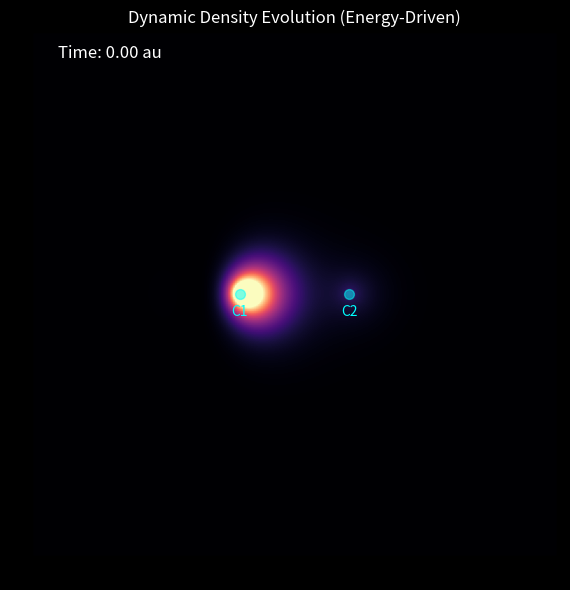

Python code for this plot:
import numpy as np
import matplotlib.pyplot as plt
from matplotlib.animation import FuncAnimation

# --- CONFIGURATION: The "Chemistry" Parameters ---
# Adjust these energies (eigenvalues) to change the beat frequencies
E_SIGMA_CC     = 0.0   # Ground state (C-C bonding)
E_SIGMA_CC_STAR= 2.0   # Antibonding (C-C*)
E_SIGMA_CH     = 0.5   # C-H bonding energy
E_SIGMA_CH_STAR= 2.5   # C-H Antibonding

# Simulation Speed
TIME_STEP = 0.05
FRAMES = 300

class ChemicalCanvas:
    def __init__(self, res=200, bounds=5.0):
        # 1. Setup Grid
        x = np.linspace(-bounds, bounds, res)
        y = np.linspace(-bounds, bounds, res)
        self.X, self.Y = np.meshgrid(x, y)
        self.shape = self.X.shape
        
        # 2. Define Atoms (C2H4 geometry approx)
        # Bond length ~ 2.5 Bohr. Atoms at -1.25 and +1.25
        self.c1_pos = np.array([-1.25, 0.0]) 
        self.c2_pos = np.array([ 1.25, 0.0])
        
        # Precompute Basis Functions (STO-3G style) to save FPS
        # We need s, px, py on both atoms
        self.basis = {}
        self._precompute_basis(self.c1_pos, 'C1')
        self._precompute_basis(self.c2_pos, 'C2')
        
    def _precompute_basis(self, center, label):
        # Radial distance
        R = np.sqrt((self.X - center[0])**2 + (self.Y - center[1])**2)
        # Radial decay (alpha ~ 1.5 for Carbon valence)
        radial = np.exp(-1.5 * R)
        
        # Angular parts (unnormalized but qualitative)
        self.basis[f'{label}_s']  = radial
        self.basis[f'{label}_px'] = (self.X - center[0]) * radial
        self.basis[f'{label}_py'] = (self.Y - center[1]) * radial

    def get_sp2_hybrid(self, atom_label, angle_deg):
        """
        Constructs a directed sp2 orbital at a specific angle.
        angle 0 points +x, 180 points -x.
        """
        rad = np.radians(angle_deg)
        c_s  = 1.0 / np.sqrt(3)
        c_p  = np.sqrt(2.0/3.0)
        
        # sp2 = c_s*s + c_p*(cos(th)*px + sin(th)*py)
        s  = self.basis[f'{atom_label}_s']
        px = self.basis[f'{atom_label}_px']
        py = self.basis[f'{atom_label}_py']
        
        return c_s * s + c_p * (np.cos(rad) * px + np.sin(rad) * py)

# --- Initialize System ---
sim = ChemicalCanvas(res=300, bounds=6.0)

# --- 1. Construct Molecular Orbitals (Spatial Part) ---

# C1 Hybrids (Left Atom)
# Pointing Right (towards C2)
phi_L_in  = sim.get_sp2_hybrid('C1', 0)    
# Pointing Top-Left (towards H)
phi_L_up  = sim.get_sp2_hybrid('C1', 120)  
# Pointing Bottom-Left
phi_L_dn  = sim.get_sp2_hybrid('C1', 240)  

# C2 Hybrids (Right Atom)
# Pointing Left (towards C1)
phi_R_in  = sim.get_sp2_hybrid('C2', 180)  
# Pointing Top-Right
phi_R_up  = sim.get_sp2_hybrid('C2', 60)   
# Pointing Bottom-Right
phi_R_dn  = sim.get_sp2_hybrid('C2', 300)  

# --- 2. Build Eigenstates (Linear Combinations) ---

# State A: C-C Sigma Bonding (Symmetric)
# Energy: Low
psi_CC_bond = (phi_L_in + phi_R_in)
psi_CC_bond /= np.max(np.abs(psi_CC_bond)) # Normalize max to 1

# State B: C-C Antibonding (Asymmetric / Node in center)
# Energy: High
psi_CC_anti = (phi_L_in - phi_R_in)
psi_CC_anti /= np.max(np.abs(psi_CC_anti))

# State C: C-H Skeleton (Symmetric sum of all H-pointing hybrids)
psi_CH_skel = (phi_L_up + phi_L_dn + phi_R_up + phi_R_dn)
psi_CH_skel /= np.max(np.abs(psi_CH_skel))

# --- 3. Define the Superposition (The Animation) ---

# Choose what to mix! 
# Here we mix the Bonding and Antibonding C-C states plus the C-H skeleton.
# This creates a "Sloshing" of charge between the carbons.

active_states = [
    # (Spatial_Wavefunction, Energy_Eigenvalue, Amplitude_Coefficient)
    
    # 1. The Main Bond (Stationary Base)
    {'psi': psi_CC_bond, 'E': E_SIGMA_CC,      'amp': 1.0},
    
    # 2. The Antibonding (Adds the "Beating/Sloshing")
    # Because E is different, the relative phase rotates, causing interference.
    {'psi': psi_CC_anti, 'E': E_SIGMA_CC_STAR, 'amp': 0.8},
    
    # 3. The C-H frame (Just to make it look like Ethylene)
    {'psi': psi_CH_skel, 'E': E_SIGMA_CH,      'amp': 0.5}
]

# --- Visualization Setup ---
fig, ax = plt.subplots(figsize=(8, 6), facecolor='black')
ax.set_facecolor('black')

# Initial Calculation
rho = np.zeros(sim.shape)
im = ax.imshow(rho, cmap='magma', origin='lower', animated=True, 
               extent=[-6,6,-6,6], vmin=0, vmax=2.5)

# Plot Atom Positions markers
ax.scatter([sim.c1_pos[0], sim.c2_pos[0]], [0,0], color='cyan', marker='o', s=50, alpha=0.5)
ax.text(sim.c1_pos[0], -0.5, "C1", color='cyan', ha='center')
ax.text(sim.c2_pos[0], -0.5, "C2", color='cyan', ha='center')

# Labels
time_text = ax.text(0.05, 0.95, '', transform=ax.transAxes, color='white', fontsize=12)
ax.set_title(f"Dynamic Density Evolution (Energy-Driven)", color='white')

def update(frame):
    t = frame * TIME_STEP
    
    # Construct total complex wavefunction
    # Psi(t) = Sum [ c_n * psi_n(r) * exp(-i * E_n * t) ]
    psi_total = np.zeros(sim.shape, dtype=complex)
    
    for state in active_states:
        phase = np.exp(-1j * state['E'] * t)
        psi_total += state['amp'] * state['psi'] * phase
        
    # Density = |Psi|^2
    density = np.abs(psi_total)**2
    
    # Update Image
    im.set_data(density)
    time_text.set_text(f"Time: {t:.2f} au")
    
    return im, time_text

ani = FuncAnimation(fig, update, frames=FRAMES, interval=30, blit=True)
plt.tight_layout()
plt.show()